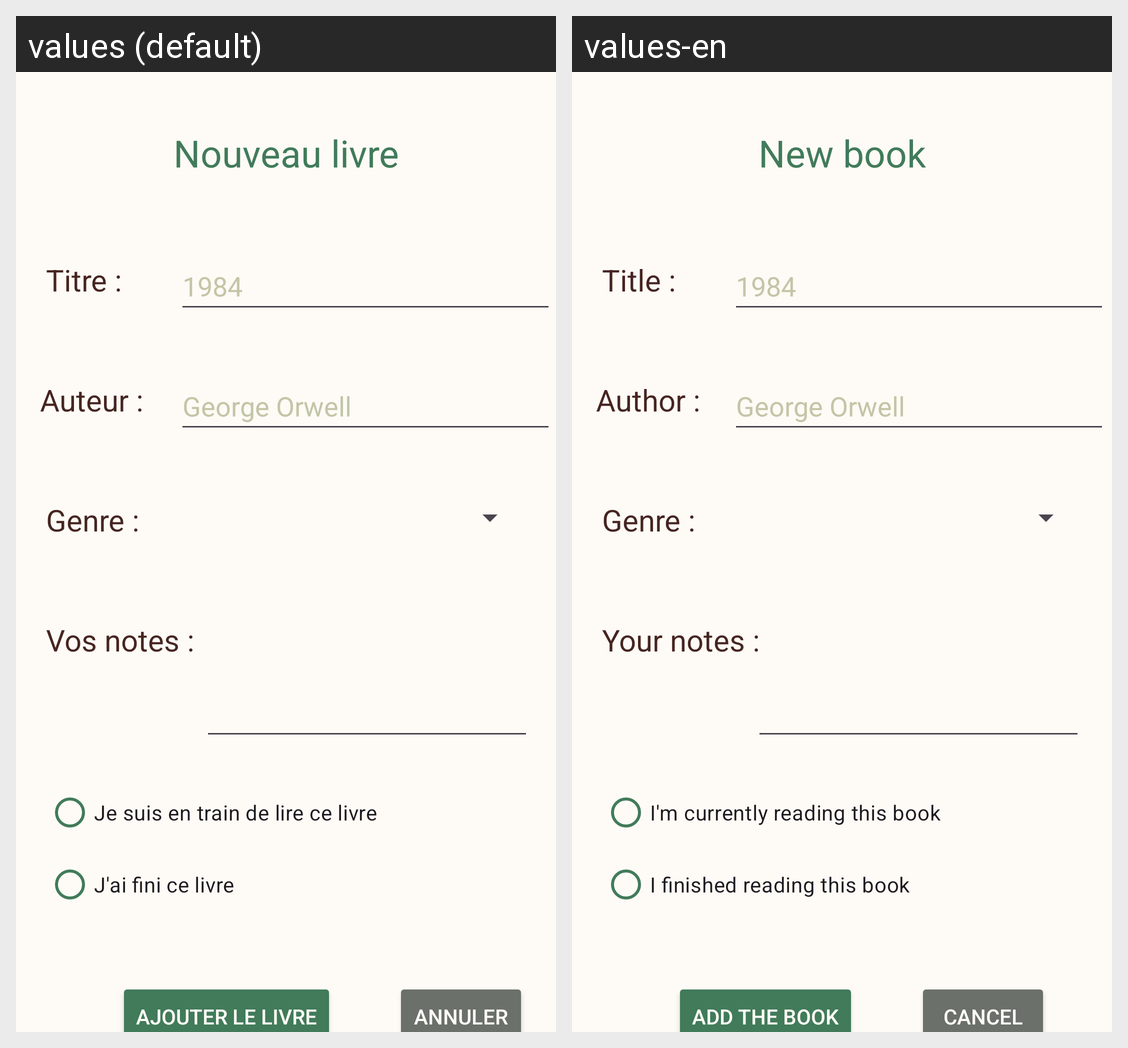

The same Android screen rendered under two of its app's locales, left to right. List the strings drawn on it with the default value and each locale's translation.
Android screen res/layout/activity_new_book.xml rendered under 2 locales, left to right: values (default), values-en. Device: Nexus 5 (rendered at 1080×1920; each locale shown at half size, 540×960, under a caption strip naming it); theme Theme.MyReads.
Strings drawn on this screen, with the default value and each locale's value (text and hints the layout hard-codes, and strings that could not be matched under every locale, appear in the picture but are not listed):

new_book_title
  values: Nouveau livre
  values-en: New book

new_book_name
  values: Titre :
  values-en: Title :

new_name_placeholder
  values: 1984
  values-en: 1984

new_book_author
  values: Auteur :
  values-en: Author :

new_author_placeholder
  values: George Orwell
  values-en: George Orwell

new_book_genre
  values: Genre :
  values-en: Genre :

new_book_notes
  values: Vos notes :
  values-en: Your notes :

reading_radioStr
  values: Je suis en train de lire ce livre
  values-en: I'm currently reading this book

read_radioStr
  values: J'ai fini ce livre
  values-en: I finished reading this book

new_book_add_buttonStr
  values: Ajouter le livre
  values-en: Add the book

cancel_buttonStr
  values: Annuler
  values-en: Cancel
